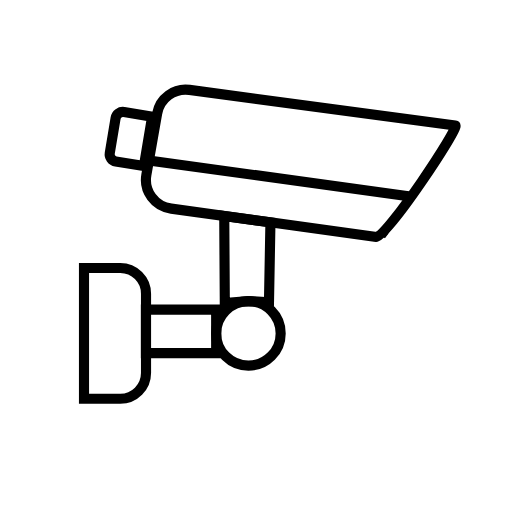
t = 0.00 s
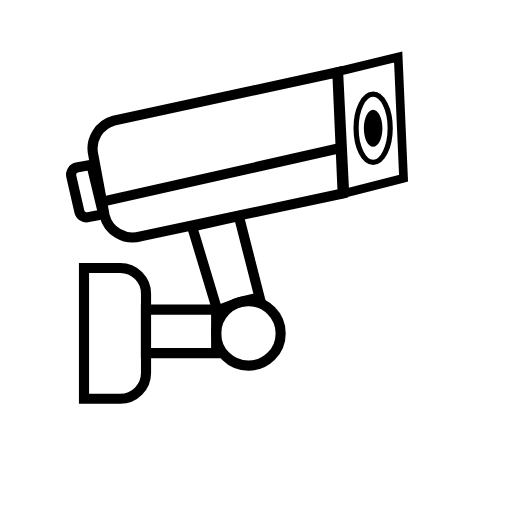
t = 0.52 s
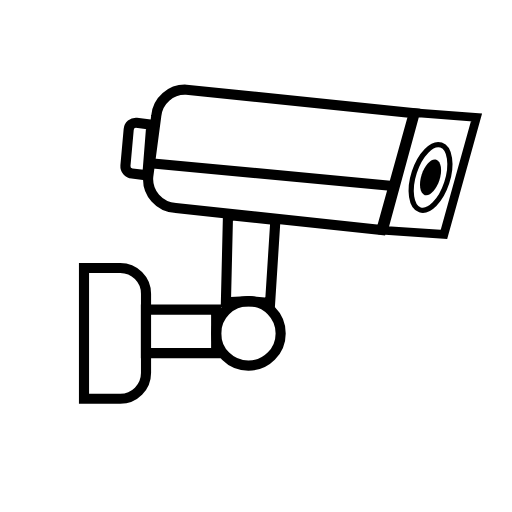
t = 1.15 s
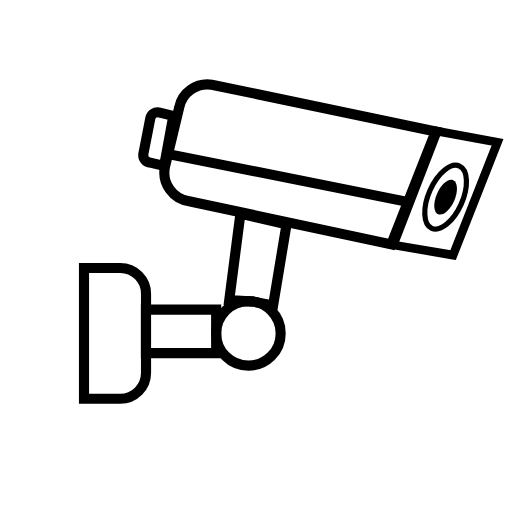
t = 1.67 s
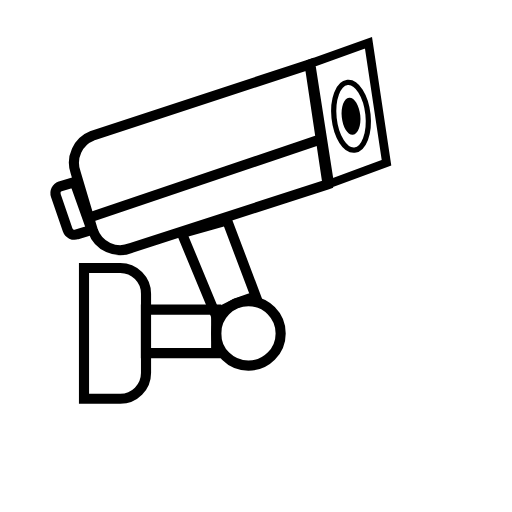
t = 2.19 s
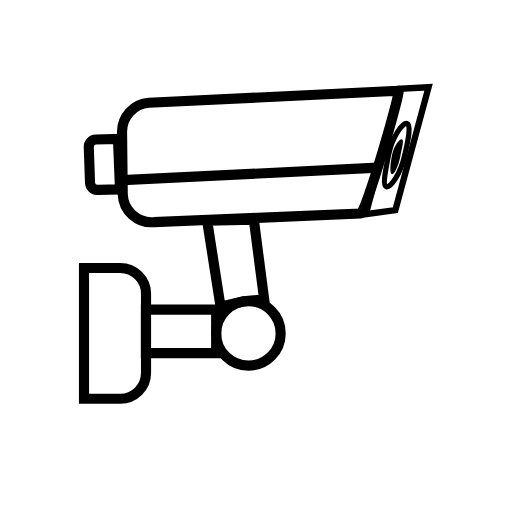
t = 2.72 s

The animated SVG that drew these frames (rendered in a browser with its animation timeline set to each time). Animation: 15 SMIL elements (animate=8,animateTransform=7); one cycle of 3.29 s, repeats indefinitely.

<svg fill="none" height="100%" width="100%" viewBox="0 0 1080 1080" xmlns:xlink="http://www.w3.org/1999/xlink" xmlns="http://www.w3.org/2000/svg"><g transform="matrix(3.05,0,0,3.05,-1146.999,-1042.998)" id="i0"><g id="i1" transform="matrix(1,0,0,1,501.278,571.15)"><path stroke-miterlimit="10" stroke-width="7" stroke="#000000" d="M24.287,15.021C24.287,15.021,-24.287,15.021,-24.287,15.021C-24.287,15.021,-24.287,-15.021,-24.287,-15.021C-24.287,-15.021,24.287,-15.021,24.287,-15.021C24.287,-15.021,24.287,15.021,24.287,15.021Z" /></g><g id="i2" transform="matrix(1,0,0,1,547.87,572.529)"><path stroke-miterlimit="10" stroke-width="7" stroke="#000000" d="M22.305,0C22.305,12.319,12.319,22.305,0,22.305C-12.319,22.305,-22.305,12.319,-22.305,0C-22.305,-12.319,-12.319,-22.305,0,-22.305C12.319,-22.305,22.305,-12.319,22.305,0Z" /></g><g id="i3" transform="matrix(1,0,0,1,455.606,572.529)"><path stroke-miterlimit="10" stroke-width="7" stroke="#000000" d="M3.635,45.221C3.635,45.221,-21.445,45.221,-21.445,45.221C-21.445,45.221,-21.445,-45.221,-21.445,-45.221C-21.445,-45.221,3.635,-45.221,3.635,-45.221C13.471,-45.221,21.445,-37.247,21.445,-27.411C21.445,-27.411,21.445,27.411,21.445,27.411C21.445,37.247,13.471,45.221,3.635,45.221Z" /></g></g><g id="i4"><g transform="translate(521.745,702.897)"><g transform="rotate(0)"><animateTransform repeatCount="indefinite" type="rotate" attributeName="transform" dur="3.292s" begin="0s" calcMode="spline" values="0; -16; -16; 8; 8; -22; -22; 0; 0" keyTimes="0; 0.126582; 0.253164; 0.379746; 0.50633; 0.632912; 0.759494; 0.886076; 1" keySplines="0.333 0 0.667 1; 0.333 0 0.667 1; 0.333 0 0.833 1; 0.167 0 0.833 1; 0.167 0 0.833 1; 0.167 0 0.833 1; 0.167 0 0.667 1; 0 0 1 1" fill="freeze" /><g transform="scale(3.05,3.05) translate(0,-51)"><g id="i3"><path d="M14.961,29.536C14.961,29.536,0.74,28.799,0.74,28.799C0.74,28.799,-15.59,30.103,-15.59,30.103C-15.59,30.103,-15.972,-30.103,-15.972,-30.103C-15.972,-30.103,15.972,-25.684,15.972,-25.684C15.972,-25.684,14.961,29.536,14.961,29.536Z" stroke-miterlimit="10" stroke-width="7" stroke="#000000"><animate repeatCount="indefinite" attributeName="d" dur="3.292s" begin="0s" calcMode="spline" values="M14.961,29.536C14.961,29.536,0.74,28.799,0.74,28.799C0.74,28.799,-15.59,30.103,-15.59,30.103C-15.59,30.103,-15.972,-30.103,-15.972,-30.103C-15.972,-30.103,15.972,-25.684,15.972,-25.684C15.972,-25.684,14.961,29.536,14.961,29.536Z; M14.961,29.536C14.961,29.536,0.74,28.799,0.74,28.799C0.74,28.799,-15.59,30.103,-15.59,30.103C-15.59,30.103,-16.418,-30.361,-16.418,-30.361C-16.418,-30.361,16.644,-28.482,16.644,-28.482C16.644,-28.482,14.961,29.536,14.961,29.536Z; M14.961,29.536C14.961,29.536,0.74,28.799,0.74,28.799C0.74,28.799,-15.59,30.103,-15.59,30.103C-15.59,30.103,-16.418,-30.361,-16.418,-30.361C-16.418,-30.361,16.644,-28.482,16.644,-28.482C16.644,-28.482,14.961,29.536,14.961,29.536Z; M14.961,29.536C14.961,29.536,0.74,28.799,0.74,28.799C0.74,28.799,-15.59,30.103,-15.59,30.103C-15.59,30.103,-15.972,-30.103,-15.972,-30.103C-15.972,-30.103,15.972,-25.684,15.972,-25.684C15.972,-25.684,14.961,29.536,14.961,29.536Z; M14.961,29.536C14.961,29.536,0.74,28.799,0.74,28.799C0.74,28.799,-15.59,30.103,-15.59,30.103C-15.59,30.103,-15.972,-30.103,-15.972,-30.103C-15.972,-30.103,15.972,-25.684,15.972,-25.684C15.972,-25.684,14.961,29.536,14.961,29.536Z" keyTimes="0; 0.126582; 0.253164; 0.886076; 1" keySplines="0 0 1 1; 0 0 1 1; 0 0 1 1; 0 0 1 1" fill="freeze" /></path></g></g></g></g></g><g id="i4"><g transform="translate(521.745,702.897)"><g transform="rotate(0)"><animateTransform repeatCount="indefinite" type="rotate" attributeName="transform" dur="3.292s" begin="0s" calcMode="spline" values="0; -16; -16; 8; 8; -22; -22; 0; 0" keyTimes="0; 0.126582; 0.253164; 0.379746; 0.50633; 0.632912; 0.759494; 0.886076; 1" keySplines="0.333 0 0.667 1; 0.333 0 0.667 1; 0.333 0 0.833 1; 0.167 0 0.833 1; 0.167 0 0.833 1; 0.167 0 0.833 1; 0.167 0 0.667 1; 0 0 1 1" fill="freeze" /><g transform="scale(3.05,3.05) translate(0,-51)"><g id="i5"><g transform="translate(28.538,-25.318)"><g transform="rotate(0)"><animateTransform repeatCount="indefinite" type="rotate" attributeName="transform" dur="3.292s" begin="0s" calcMode="spline" values="0; -7; -7; -7; 0; 0" keyTimes="0; 0.126582; 0.253164; 0.759494; 0.886076; 1" keySplines="0.333 0 0.667 1; 0.333 0 0.667 1; 0.333 0 0.667 1; 0.333 0 0.667 1; 0 0 1 1" fill="freeze" /><g transform="scale(1,1) translate(-548.668,-494.707)"><g id="i1" transform="matrix(1,0,0,1,586.101,455.034)"><path d="M30.213,46.402C30.213,46.402,27.996,49.396,27.996,49.396C27.996,49.396,78.316,-24.636,78.316,-24.636C78.316,-24.636,78.101,-24.747,78.101,-24.747C78.101,-24.747,30.213,46.402,30.213,46.402Z" stroke-miterlimit="10" stroke-width="3" stroke="#000000"><animate repeatCount="indefinite" attributeName="stroke-width" dur="3.292s" begin="0s" fill="freeze" values="3; 6; 6; 6; 3; 3" keyTimes="0; 0.063292; 0.253164; 0.759494; 0.886076; 1" keySplines="0.333 0 0.667 1; 0.333 0 0.667 1; 0.333 0 0.667 1; 0.333 0 0.667 1; 0 0 1 1" calcMode="spline" /><animate repeatCount="indefinite" attributeName="d" dur="3.292s" begin="0s" calcMode="spline" values="M30.213,46.402C30.213,46.402,27.996,49.396,27.996,49.396C27.996,49.396,78.316,-24.636,78.316,-24.636C78.316,-24.636,78.101,-24.747,78.101,-24.747C78.101,-24.747,30.213,46.402,30.213,46.402Z; M30.39,51.63C30.39,51.63,24.287,51.331,24.287,51.331C24.287,51.331,75.288,-28.305,75.288,-28.305C75.288,-28.305,82.912,-26.716,82.912,-26.716C82.912,-26.716,30.39,51.63,30.39,51.63Z; M35.602,51.218C35.602,51.218,24.071,49.757,24.071,49.757C24.071,49.757,72.59,-29.077,72.59,-29.077C72.59,-29.077,80.081,-27.696,80.081,-27.696C80.081,-27.696,35.602,51.218,35.602,51.218Z; M66.275,55.456C66.275,55.456,24.869,49.106,24.869,49.106C24.869,49.106,53.892,-30.01,53.892,-30.01C53.892,-30.01,95.618,-23.14,95.618,-23.14C95.618,-23.14,66.275,55.456,66.275,55.456Z; M66.275,55.456C66.275,55.456,24.869,49.106,24.869,49.106C24.869,49.106,53.892,-30.01,53.892,-30.01C53.892,-30.01,95.618,-23.14,95.618,-23.14C95.618,-23.14,66.275,55.456,66.275,55.456Z; M66.275,55.456C66.275,55.456,24.869,49.106,24.869,49.106C24.869,49.106,53.892,-30.01,53.892,-30.01C53.892,-30.01,95.618,-23.14,95.618,-23.14C95.618,-23.14,66.275,55.456,66.275,55.456Z; M38.355,49.899C38.355,49.899,27.674,50.875,27.674,50.875C27.674,50.875,72.679,-29.851,72.679,-29.851C72.679,-29.851,83.041,-28.558,83.041,-28.558C83.041,-28.558,38.355,49.899,38.355,49.899Z; M34.061,49.105C34.061,49.105,27.028,50.951,27.028,50.951C27.028,50.951,75.929,-29.066,75.929,-29.066C75.929,-29.066,81.483,-28.39,81.483,-28.39C81.483,-28.39,34.061,49.105,34.061,49.105Z; M30.213,46.402C30.213,46.402,27.996,49.396,27.996,49.396C27.996,49.396,78.316,-24.636,78.316,-24.636C78.316,-24.636,78.101,-24.747,78.101,-24.747C78.101,-24.747,30.213,46.402,30.213,46.402Z; M30.213,46.402C30.213,46.402,27.996,49.396,27.996,49.396C27.996,49.396,78.316,-24.636,78.316,-24.636C78.316,-24.636,78.101,-24.747,78.101,-24.747C78.101,-24.747,30.213,46.402,30.213,46.402Z" keyTimes="0; 0.025316; 0.037975; 0.126582; 0.253164; 0.759494; 0.848101; 0.86076; 0.886076; 1" keySplines="0.333 0 0.667 1; 0.333 0 0.667 1; 0.333 0 0.667 1; 0.333 0 0.667 1; 0.333 0 0.667 1; 0.333 0 0.833 0.833; 0 0 1 1; 0.167 0.167 0.667 1; 0 0 1 1" fill="freeze" /></path></g></g></g></g></g></g></g></g></g><g id="i4"><g transform="translate(521.745,702.897)"><g transform="rotate(0)"><animateTransform repeatCount="indefinite" type="rotate" attributeName="transform" dur="3.292s" begin="0s" calcMode="spline" values="0; -16; -16; 8; 8; -22; -22; 0; 0" keyTimes="0; 0.126582; 0.253164; 0.379746; 0.50633; 0.632912; 0.759494; 0.886076; 1" keySplines="0.333 0 0.667 1; 0.333 0 0.667 1; 0.333 0 0.833 1; 0.167 0 0.833 1; 0.167 0 0.833 1; 0.167 0 0.833 1; 0.167 0 0.667 1; 0 0 1 1" fill="freeze" /><g transform="scale(3.05,3.05) translate(0,-51)"><g id="i6"><g transform="translate(1.538,-26.718)"><g transform="rotate(0)"><animateTransform repeatCount="indefinite" type="rotate" attributeName="transform" dur="3.292s" begin="0s" calcMode="spline" values="0; -7; -7; -7; 0; 0" keyTimes="0; 0.126582; 0.253164; 0.759494; 0.886076; 1" keySplines="0.333 0 0.667 1; 0.333 0 0.667 1; 0.333 0 0.667 1; 0.333 0 0.667 1; 0 0 1 1" fill="freeze" /><g transform="scale(1,1) translate(-548.668,-494.707)"><g id="i1" transform="matrix(1,0,0,1,586.101,455.034)"><path d="M50.3,50.847C50.292,50.846,-91.61,31.217,-91.61,31.217C-102.947,29.775,-110.779,19.152,-108.805,7.896C-108.805,7.896,-101.366,-34.515,-101.366,-34.515C-99.51,-45.095,-89.636,-52.325,-78.989,-50.9C-78.989,-50.9,104.832,-26.291,104.832,-26.291C108.579,-25.789,56.885,51.758,50.3,50.847Z" stroke-miterlimit="10" stroke-width="7" stroke="#000000"><animate repeatCount="indefinite" attributeName="d" dur="3.292s" begin="0s" calcMode="spline" values="M50.3,50.847C50.292,50.846,-91.61,31.217,-91.61,31.217C-102.947,29.775,-110.779,19.152,-108.805,7.896C-108.805,7.896,-101.366,-34.515,-101.366,-34.515C-99.51,-45.095,-89.636,-52.325,-78.989,-50.9C-78.989,-50.9,104.832,-26.291,104.832,-26.291C108.579,-25.789,56.885,51.758,50.3,50.847Z; M50.019,53.444C50.019,53.444,-90.249,26.091,-90.249,26.091C-101.586,24.649,-109.418,14.027,-107.444,2.771C-107.444,2.771,-98.359,-38.399,-98.359,-38.399C-96.503,-48.979,-86.629,-56.209,-75.982,-54.784C-75.982,-54.784,79.362,-25.152,79.362,-25.152C79.362,-25.152,50.019,53.444,50.019,53.444Z; M50.019,53.444C50.019,53.444,-90.249,26.091,-90.249,26.091C-101.586,24.649,-109.418,14.027,-107.444,2.771C-107.444,2.771,-98.359,-38.399,-98.359,-38.399C-96.503,-48.979,-86.629,-56.209,-75.982,-54.784C-75.982,-54.784,79.362,-25.152,79.362,-25.152C79.362,-25.152,50.019,53.444,50.019,53.444Z; M50.019,53.444C50.019,53.444,-90.249,26.091,-90.249,26.091C-101.586,24.649,-109.418,14.027,-107.444,2.771C-107.444,2.771,-98.359,-38.399,-98.359,-38.399C-96.503,-48.979,-86.629,-56.209,-75.982,-54.784C-75.982,-54.784,79.362,-25.152,79.362,-25.152C79.362,-25.152,50.019,53.444,50.019,53.444Z; M50.3,50.847C50.292,50.846,-91.61,31.217,-91.61,31.217C-102.947,29.775,-110.779,19.152,-108.805,7.896C-108.805,7.896,-101.366,-34.515,-101.366,-34.515C-99.51,-45.095,-89.636,-52.325,-78.989,-50.9C-78.989,-50.9,104.832,-26.291,104.832,-26.291C108.579,-25.789,56.885,51.758,50.3,50.847Z; M50.3,50.847C50.292,50.846,-91.61,31.217,-91.61,31.217C-102.947,29.775,-110.779,19.152,-108.805,7.896C-108.805,7.896,-101.366,-34.515,-101.366,-34.515C-99.51,-45.095,-89.636,-52.325,-78.989,-50.9C-78.989,-50.9,104.832,-26.291,104.832,-26.291C108.579,-25.789,56.885,51.758,50.3,50.847Z" keyTimes="0; 0.126582; 0.253164; 0.759494; 0.886076; 1" keySplines="0.333 0 0.667 1; 0.333 0 0.667 1; 0.333 0 0.667 1; 0.333 0 0.667 1; 0 0 1 1" fill="freeze" /></path></g><g id="i2" transform="matrix(1,0,0,1,466.597,438.109)"><path d="M8.988,18.723C8.988,18.723,-10.449,15.487,-10.449,15.487C-13.202,15.029,-15.062,12.426,-14.604,9.673C-14.604,9.673,-10.579,-14.5,-10.579,-14.5C-10.121,-17.253,-7.518,-19.112,-4.765,-18.654C-4.765,-18.654,14.673,-15.417,14.673,-15.417C14.673,-15.417,8.988,18.723,8.988,18.723Z" stroke-miterlimit="10" stroke-width="7" stroke="#000000"><animate repeatCount="indefinite" attributeName="d" dur="3.292s" begin="0s" calcMode="spline" values="M8.988,18.723C8.988,18.723,-10.449,15.487,-10.449,15.487C-13.202,15.029,-15.062,12.426,-14.604,9.673C-14.604,9.673,-10.579,-14.5,-10.579,-14.5C-10.121,-17.253,-7.518,-19.112,-4.765,-18.654C-4.765,-18.654,14.673,-15.417,14.673,-15.417C14.673,-15.417,8.988,18.723,8.988,18.723Z; M11.516,18.846C11.516,18.846,1.159,16.612,1.159,16.612C-1.594,16.154,-3.453,13.551,-2.995,10.798C-2.995,10.798,1.389,-13.901,1.389,-13.901C1.847,-16.654,4.45,-18.513,7.203,-18.055C7.203,-18.055,17.281,-15.804,17.281,-15.804C17.281,-15.804,11.516,18.846,11.516,18.846Z; M11.516,18.846C11.516,18.846,1.159,16.612,1.159,16.612C-1.594,16.154,-3.453,13.551,-2.995,10.798C-2.995,10.798,1.389,-13.901,1.389,-13.901C1.847,-16.654,4.45,-18.513,7.203,-18.055C7.203,-18.055,17.281,-15.804,17.281,-15.804C17.281,-15.804,11.516,18.846,11.516,18.846Z; M11.516,18.846C11.516,18.846,1.159,16.612,1.159,16.612C-1.594,16.154,-3.453,13.551,-2.995,10.798C-2.995,10.798,1.389,-13.901,1.389,-13.901C1.847,-16.654,4.45,-18.513,7.203,-18.055C7.203,-18.055,17.281,-15.804,17.281,-15.804C17.281,-15.804,11.516,18.846,11.516,18.846Z; M8.988,18.723C8.988,18.723,-10.449,15.487,-10.449,15.487C-13.202,15.029,-15.062,12.426,-14.604,9.673C-14.604,9.673,-10.579,-14.5,-10.579,-14.5C-10.121,-17.253,-7.518,-19.112,-4.765,-18.654C-4.765,-18.654,14.673,-15.417,14.673,-15.417C14.673,-15.417,8.988,18.723,8.988,18.723Z; M8.988,18.723C8.988,18.723,-10.449,15.487,-10.449,15.487C-13.202,15.029,-15.062,12.426,-14.604,9.673C-14.604,9.673,-10.579,-14.5,-10.579,-14.5C-10.121,-17.253,-7.518,-19.112,-4.765,-18.654C-4.765,-18.654,14.673,-15.417,14.673,-15.417C14.673,-15.417,8.988,18.723,8.988,18.723Z" keyTimes="0; 0.126582; 0.253164; 0.759494; 0.886076; 1" keySplines="0.333 0 0.667 1; 0.333 0 0.667 1; 0.333 0 0.667 1; 0.333 0 0.667 1; 0 0 1 1" fill="freeze" /></path></g><g id="i3" transform="matrix(1,0,0,1,571.913,465.911)"><path d="M87.869,11.947C87.869,11.947,-92.869,-12.947,-92.869,-12.947" stroke-miterlimit="10" stroke-width="7" stroke="#000000" fill="#000000"><animate repeatCount="indefinite" attributeName="d" dur="3.292s" begin="0s" calcMode="spline" values="M87.869,11.947C87.869,11.947,-92.869,-12.947,-92.869,-12.947; M76.568,13.279C76.568,13.279,-90.947,-17.155,-90.947,-17.155; M76.568,13.279C76.568,13.279,-90.947,-17.155,-90.947,-17.155; M76.568,13.279C76.568,13.279,-90.947,-17.155,-90.947,-17.155; M87.869,11.947C87.869,11.947,-92.869,-12.947,-92.869,-12.947; M87.869,11.947C87.869,11.947,-92.869,-12.947,-92.869,-12.947" keyTimes="0; 0.126582; 0.253164; 0.759494; 0.886076; 1" keySplines="0.333 0 0.667 1; 0.333 0 0.667 1; 0.333 0 0.667 1; 0.333 0 0.667 1; 0 0 1 1" fill="freeze" /></path></g></g></g></g></g></g></g></g></g><g id="i4"><g transform="translate(521.745,702.897)"><g transform="rotate(0)"><animateTransform repeatCount="indefinite" type="rotate" attributeName="transform" dur="3.292s" begin="0s" calcMode="spline" values="0; -16; -16; 8; 8; -22; -22; 0; 0" keyTimes="0; 0.126582; 0.253164; 0.379746; 0.50633; 0.632912; 0.759494; 0.886076; 1" keySplines="0.333 0 0.667 1; 0.333 0 0.667 1; 0.333 0 0.833 1; 0.167 0 0.833 1; 0.167 0 0.833 1; 0.167 0 0.833 1; 0.167 0 0.667 1; 0 0 1 1" fill="freeze" /><g transform="scale(3.05,3.05) translate(0,-51)"><g id="i6"><g transform="translate(1.538,-26.718)"><g transform="rotate(0)"><animateTransform repeatCount="indefinite" type="rotate" attributeName="transform" dur="3.292s" begin="0s" calcMode="spline" values="0; -7; -7; -7; 0; 0" keyTimes="0; 0.126582; 0.253164; 0.759494; 0.886076; 1" keySplines="0.333 0 0.667 1; 0.333 0 0.667 1; 0.333 0 0.667 1; 0.333 0 0.667 1; 0 0 1 1" fill="freeze" /><g transform="scale(1,1) translate(-548.668,-494.707)"><g transform="matrix(1.105,0.469,-0.469,1.105,126.885,-305.078)" id="i7"><g id="i2" transform="matrix(1,0,0,1,672.836,420.547)"><path d="M-7.703,0.309C-8.301,7.372,-11.303,17.188,-11.441,17.479C-11.494,17.27,-7.686,11.072,-7.686,0.226C-7.686,-10.62,-3.296,-19.933,-3.31,-19.705C-3.42,-19.427,-6.746,-10.999,-7.703,0.309Z" stroke-miterlimit="10" stroke-width="3" stroke="#000000"><animate repeatCount="indefinite" attributeName="d" dur="3.292s" begin="0s" calcMode="spline" values="M-7.703,0.309C-8.301,7.372,-11.303,17.188,-11.441,17.479C-11.494,17.27,-7.686,11.072,-7.686,0.226C-7.686,-10.62,-3.296,-19.933,-3.31,-19.705C-3.42,-19.427,-6.746,-10.999,-7.703,0.309Z; M9.819,0C9.819,10.846,5.423,19.639,0,19.639C-5.423,19.639,-9.819,10.846,-9.819,0C-9.819,-10.846,-5.423,-19.639,0,-19.639C5.423,-19.639,9.819,-10.846,9.819,0Z; M9.819,0C9.819,10.846,5.423,19.639,0,19.639C-5.423,19.639,-9.819,10.846,-9.819,0C-9.819,-10.846,-5.423,-19.639,0,-19.639C5.423,-19.639,9.819,-10.846,9.819,0Z; M9.819,0C9.819,10.846,5.423,19.639,0,19.639C-5.423,19.639,-9.819,10.846,-9.819,0C-9.819,-10.846,-5.423,-19.639,0,-19.639C5.423,-19.639,9.819,-10.846,9.819,0Z; M-7.703,0.309C-8.301,7.372,-11.303,17.188,-11.441,17.479C-11.494,17.27,-7.686,11.072,-7.686,0.226C-7.686,-10.62,-3.296,-19.933,-3.31,-19.705C-3.42,-19.427,-6.746,-10.999,-7.703,0.309Z; M-7.703,0.309C-8.301,7.372,-11.303,17.188,-11.441,17.479C-11.494,17.27,-7.686,11.072,-7.686,0.226C-7.686,-10.62,-3.296,-19.933,-3.31,-19.705C-3.42,-19.427,-6.746,-10.999,-7.703,0.309Z" keyTimes="0; 0.126582; 0.253164; 0.759494; 0.886076; 1" keySplines="0.333 0 0.667 1; 0.333 0 0.667 1; 0.333 0 0.667 1; 0.333 0 0.667 1; 0 0 1 1" fill="freeze" /></path></g><g id="i3" transform="matrix(0.8,0,0,0.8,672.836,420.547)"><path d="M-10.116,0.061C-10.116,7.451,-11.21,13.033,-10.327,13.38C-10.715,13.53,-9.836,7.311,-9.836,-0.079C-9.836,-7.469,-6.557,-11.999,-6.843,-12.174C-6.626,-11.828,-10.116,-7.329,-10.116,0.061Z" fill="#000000"><animate repeatCount="indefinite" attributeName="d" dur="3.292s" begin="0s" calcMode="spline" values="M-10.116,0.061C-10.116,7.451,-11.21,13.033,-10.327,13.38C-10.715,13.53,-9.836,7.311,-9.836,-0.079C-9.836,-7.469,-6.557,-11.999,-6.843,-12.174C-6.626,-11.828,-10.116,-7.329,-10.116,0.061Z; M6.691,0C6.691,7.39,3.695,13.382,0,13.382C-3.695,13.382,-6.691,7.39,-6.691,0C-6.691,-7.39,-3.695,-13.382,0,-13.382C3.695,-13.382,6.691,-7.39,6.691,0Z; M6.691,0C6.691,7.39,3.695,13.382,0,13.382C-3.695,13.382,-6.691,7.39,-6.691,0C-6.691,-7.39,-3.695,-13.382,0,-13.382C3.695,-13.382,6.691,-7.39,6.691,0Z; M6.691,0C6.691,7.39,3.695,13.382,0,13.382C-3.695,13.382,-6.691,7.39,-6.691,0C-6.691,-7.39,-3.695,-13.382,0,-13.382C3.695,-13.382,6.691,-7.39,6.691,0Z; M-10.116,0.061C-10.116,7.451,-11.21,13.033,-10.327,13.38C-10.715,13.53,-9.836,7.311,-9.836,-0.079C-9.836,-7.469,-6.557,-11.999,-6.843,-12.174C-6.626,-11.828,-10.116,-7.329,-10.116,0.061Z; M-10.116,0.061C-10.116,7.451,-11.21,13.033,-10.327,13.38C-10.715,13.53,-9.836,7.311,-9.836,-0.079C-9.836,-7.469,-6.557,-11.999,-6.843,-12.174C-6.626,-11.828,-10.116,-7.329,-10.116,0.061Z" keyTimes="0; 0.126582; 0.253164; 0.759494; 0.886076; 1" keySplines="0.333 0 0.667 1; 0.333 0 0.667 1; 0.333 0 0.667 1; 0.333 0 0.667 1; 0 0 1 1" fill="freeze" /></path></g></g></g></g></g></g></g></g></g></g></svg>
